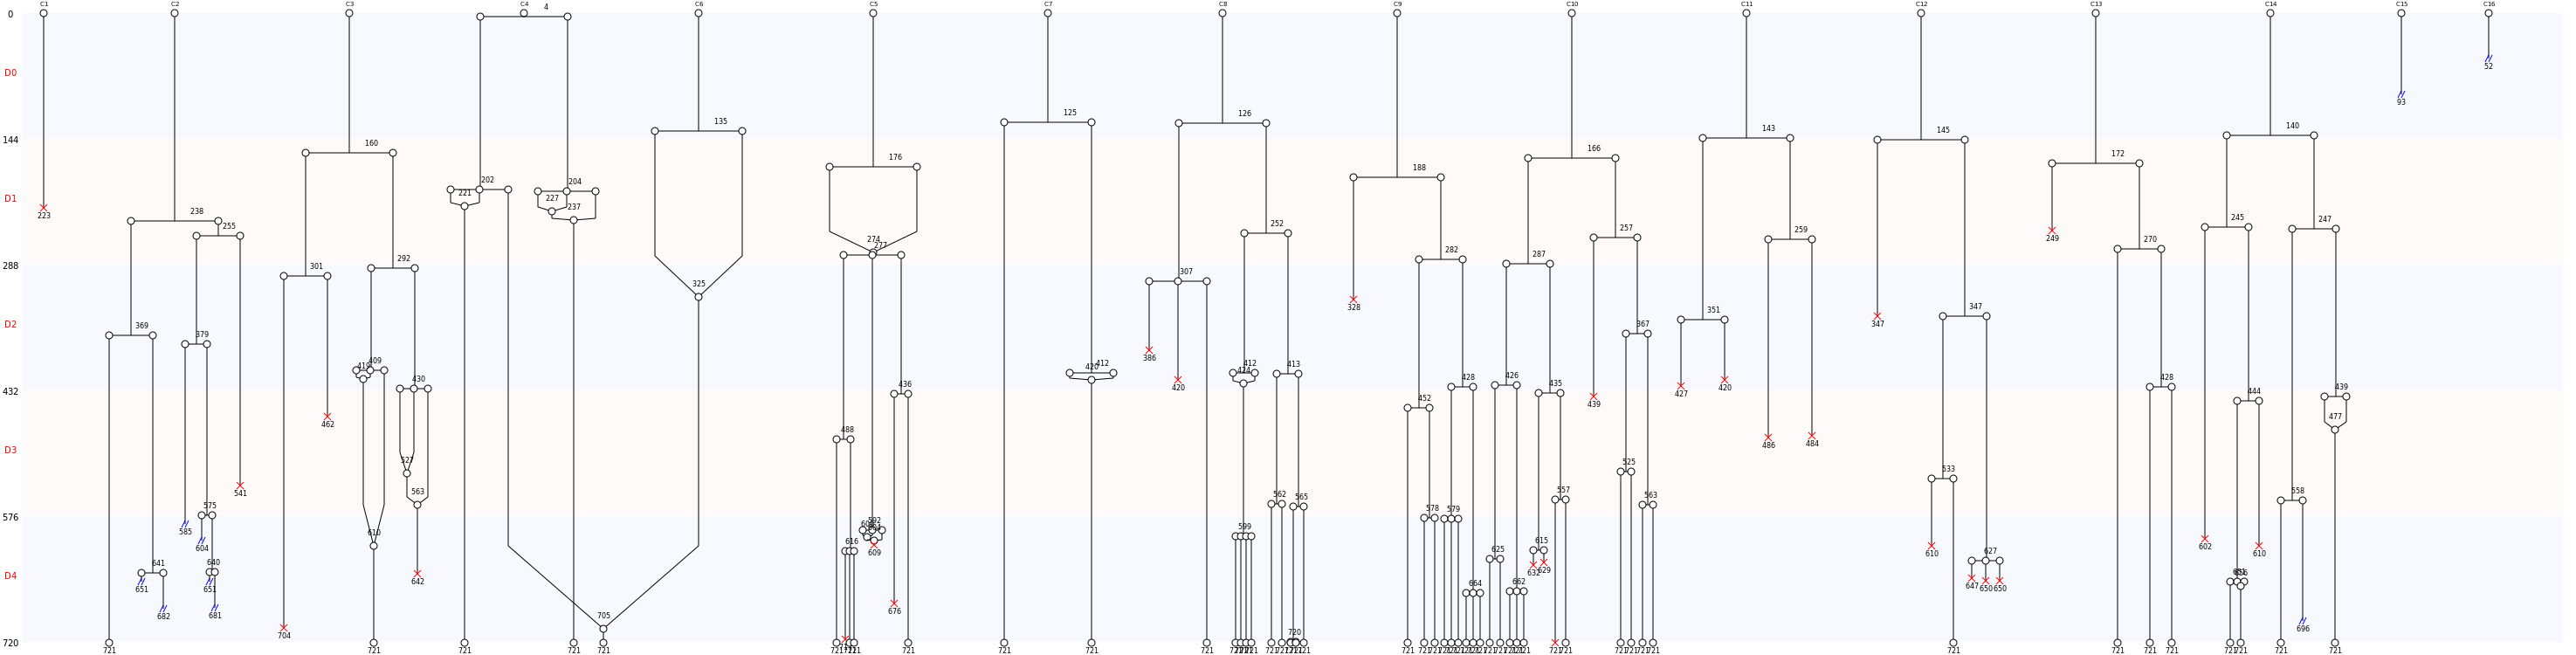

The file beside this chart, header and first rows:
Nombre de cellules à J0, 16
Nombre de cellules à J5, 48
Nombre de mitoses totale, 69
Nombre de cycles mitotiques, 4.312
Nombre de mitoses normales, 50
Nombre de mitoses anormales, 19
Nombre de mitoses non dichotomiques, 14
Nombre de refusions après mitose, 16
Nombre total de morts, 27
Nombre de mort sans mitose, 1
Nombre de mort après mitose, 26
Nombre de sorties, 9
Longueur moyenne entre deux cycles, 164
Longueur moyenne entre T0 et première di…, 147
Nom des cellules, C1, C2, C3, C4, C6, C5, C7, C8, C9, C10, C11, C12, C13, C14, C15, C16
Nombre de divisions, 0, 7, 5, 3, 1, 6, 2, 9, 7, 12, 3, 4, 3, 7, 0, 0
Nombre de divisions, 0, 1, 2, 3, 4, 5, 6, 7, 8, 9, 10, 11, 12
Nombre de cellules concernées, 3, 1, 1, 3, 1, 1, 1, 3, 0, 1, 0, 0, 1
